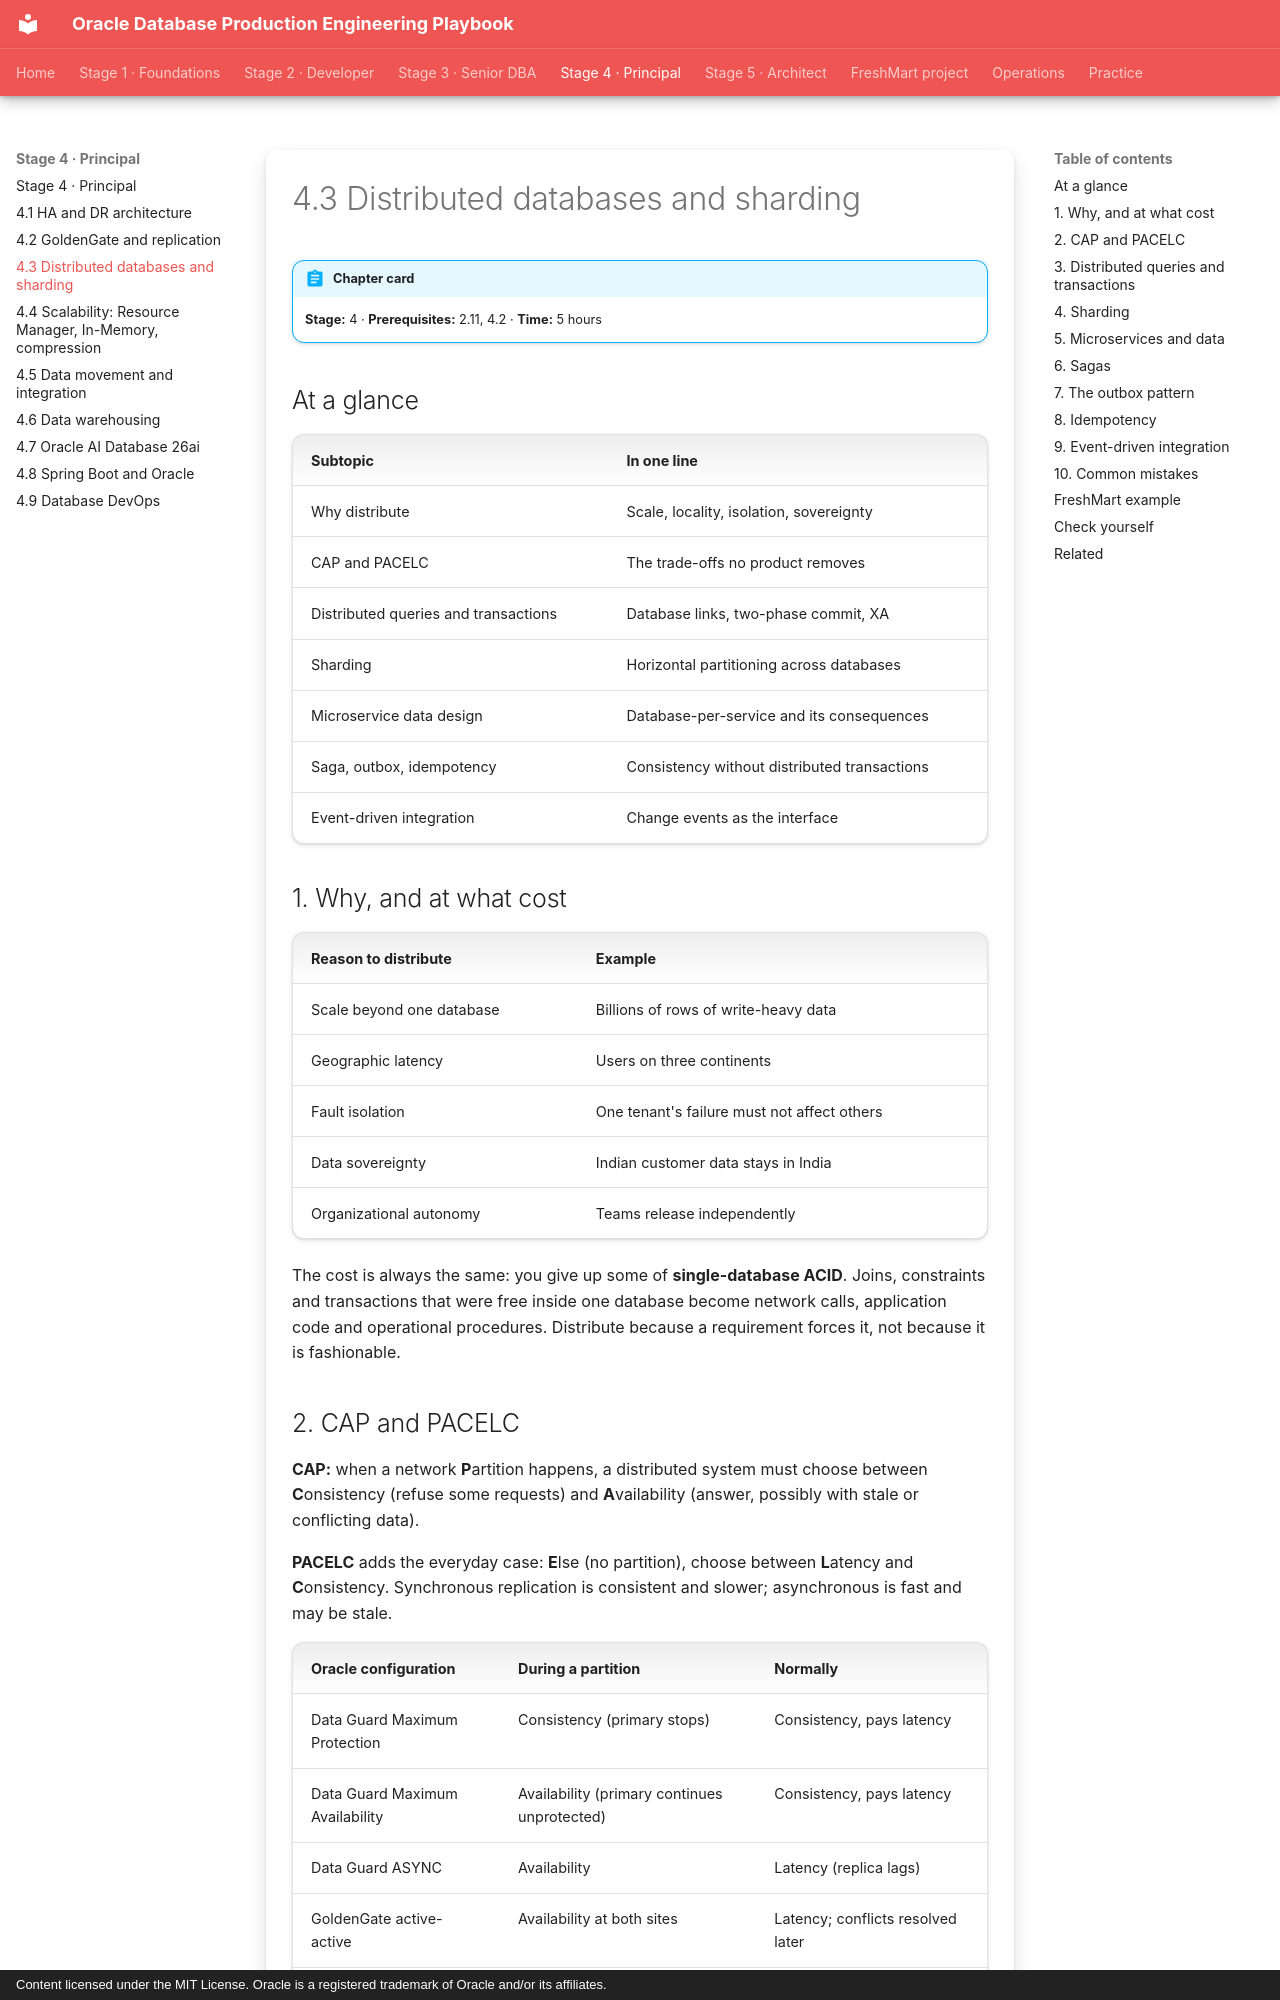

repository: khiruashish/oracle-db-playbook · page: distributed-databases/01-distributed/index.html · generator: mkdocs · copyright: Content licensed under the MIT License. Oracle is a registered trademark of Oracle and/or its affiliates.

---
tags: [stage-4, distributed, sharding, microservices]
---

# 4.3 Distributed databases and sharding

!!! abstract "Chapter card"
    **Stage:** 4 · **Prerequisites:** 2.11, 4.2 · **Time:** 5 hours

## At a glance

| Subtopic | In one line |
|---|---|
| Why distribute | Scale, locality, isolation, sovereignty |
| CAP and PACELC | The trade-offs no product removes |
| Distributed queries and transactions | Database links, two-phase commit, XA |
| Sharding | Horizontal partitioning across databases |
| Microservice data design | Database-per-service and its consequences |
| Saga, outbox, idempotency | Consistency without distributed transactions |
| Event-driven integration | Change events as the interface |

## 1. Why, and at what cost

| Reason to distribute | Example |
|---|---|
| Scale beyond one database | Billions of rows of write-heavy data |
| Geographic latency | Users on three continents |
| Fault isolation | One tenant's failure must not affect others |
| Data sovereignty | Indian customer data stays in India |
| Organizational autonomy | Teams release independently |

The cost is always the same: you give up some of **single-database ACID**.
Joins, constraints and transactions that were free inside one database become
network calls, application code and operational procedures. Distribute because
a requirement forces it, not because it is fashionable.

## 2. CAP and PACELC

**CAP:** when a network **P**artition happens, a distributed system must choose
between **C**onsistency (refuse some requests) and **A**vailability (answer,
possibly with stale or conflicting data).

**PACELC** adds the everyday case: **E**lse (no partition), choose between
**L**atency and **C**onsistency. Synchronous replication is consistent and
slower; asynchronous is fast and may be stale.

| Oracle configuration | During a partition | Normally |
|---|---|---|
| Data Guard Maximum Protection | Consistency (primary stops) | Consistency, pays latency |
| Data Guard Maximum Availability | Availability (primary continues unprotected) | Consistency, pays latency |
| Data Guard ASYNC | Availability | Latency (replica lags) |
| GoldenGate active-active | Availability at both sites | Latency; conflicts resolved later |
| Raft-replicated shards (23ai+) | Consistency (majority side continues) | Consistency within the replication unit |

Cross-region physics: a round trip between distant regions is tens to hundreds
of milliseconds. A design that needs a synchronous cross-region call per
transaction has a latency floor no tuning removes.
